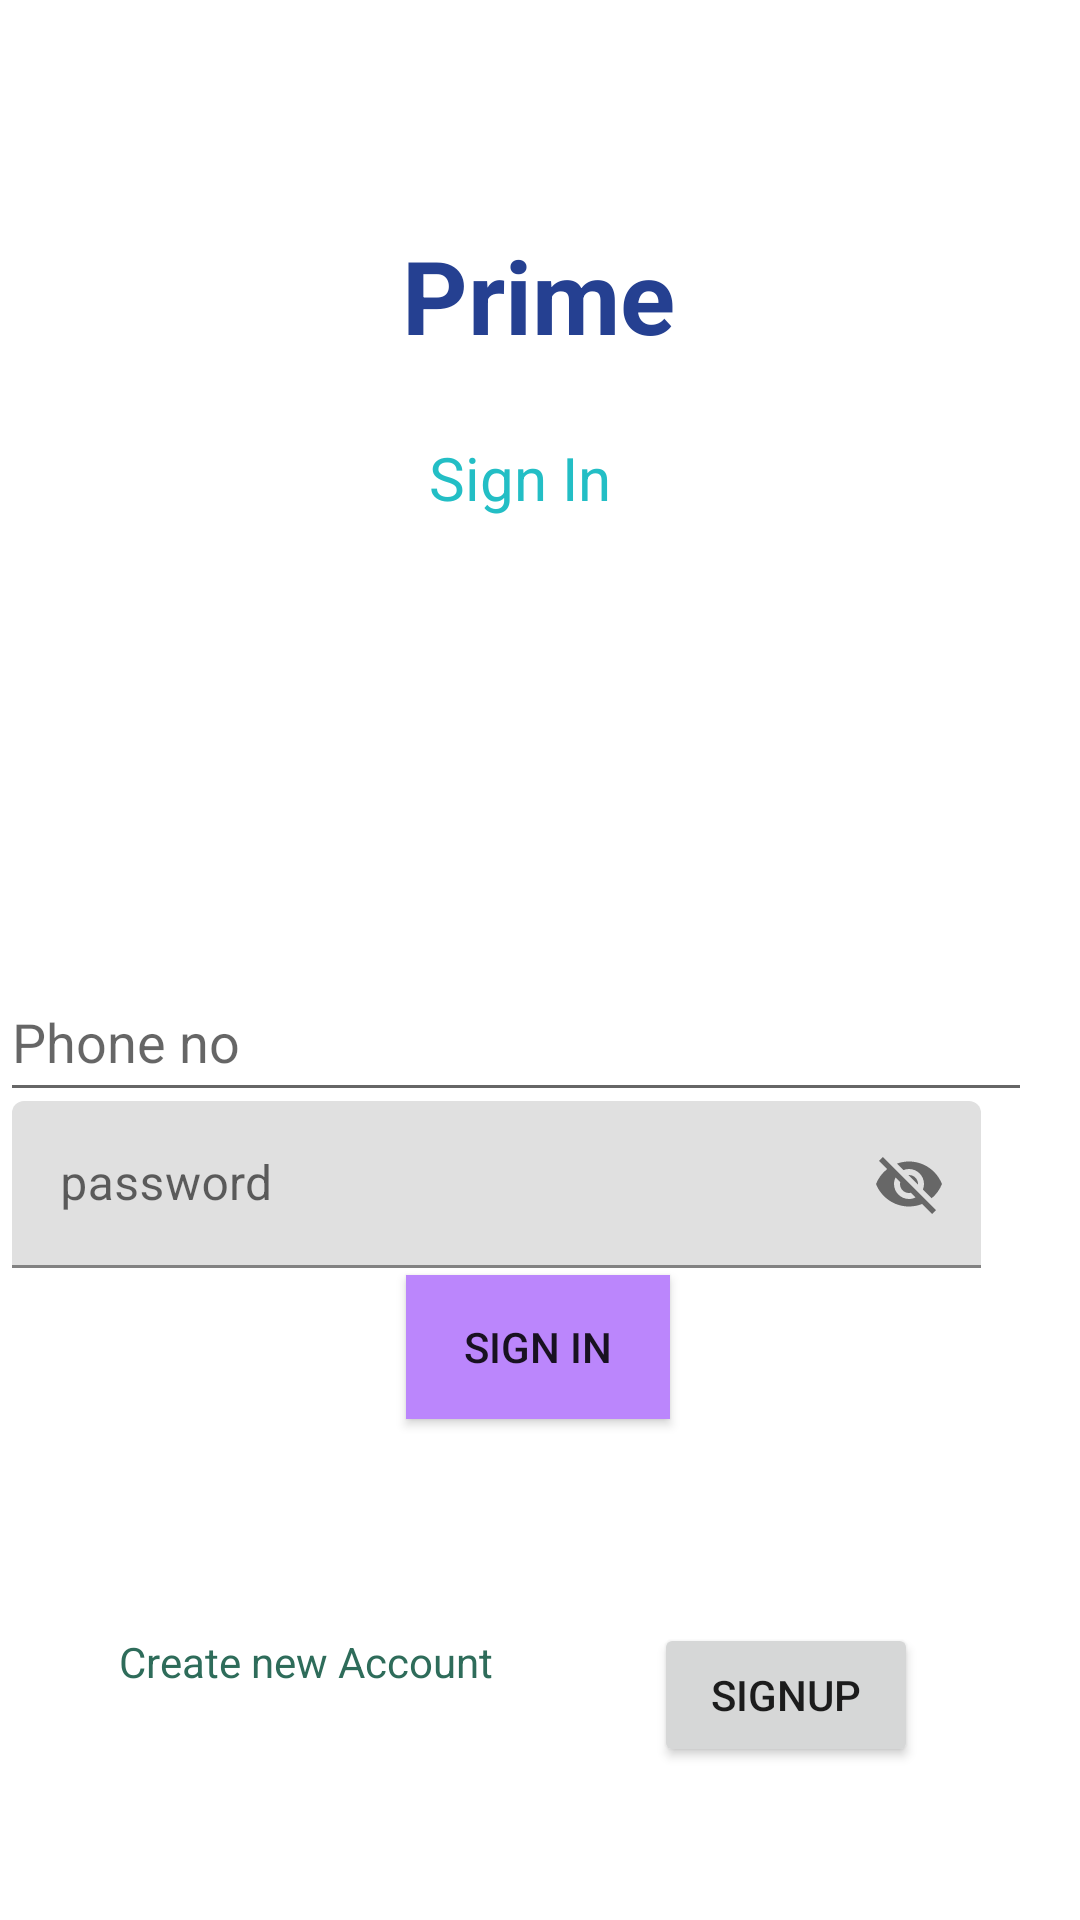

Layout XML and referenced resources for this Android screen:
<!-- AndroidManifest.xml: application theme Theme.Prime -->
<!-- res/layout/activity_main.xml -->
<?xml version="1.0" encoding="utf-8"?>
<androidx.constraintlayout.widget.ConstraintLayout xmlns:android="http://schemas.android.com/apk/res/android"
    xmlns:app="http://schemas.android.com/apk/res-auto"
    xmlns:tools="http://schemas.android.com/tools"
    android:layout_width="match_parent"
    android:layout_height="match_parent"

    tools:context=".MainActivity">
    <TextView
        android:id="@+id/textView"
        android:layout_width="wrap_content"
        android:layout_height="wrap_content"
        android:text="@string/prime"
        android:textColor="#254091"
        android:textStyle="bold"
        android:textSize="34sp"
        app:layout_constraintBottom_toBottomOf="parent"
        app:layout_constraintEnd_toEndOf="parent"
        app:layout_constraintHorizontal_bias="0.498"
        app:layout_constraintStart_toStartOf="parent"
        app:layout_constraintTop_toTopOf="parent"
        app:layout_constraintVertical_bias="0.127" />

    <Button
        android:id="@+id/varify"
        android:layout_width="wrap_content"
        android:layout_height="wrap_content"
        android:layout_marginBottom="124dp"
        android:background="@color/purple_200"
        android:onClick="SignIn"
        android:text="Sign In"
        app:layout_constraintBottom_toBottomOf="parent"
        app:layout_constraintEnd_toEndOf="parent"
        app:layout_constraintHorizontal_bias="0.498"
        app:layout_constraintStart_toStartOf="parent"
        app:layout_constraintTop_toBottomOf="@+id/textView"
        app:layout_constraintVertical_bias="0.876" />

    <TextView
        android:id="@+id/textView2"
        android:layout_width="73dp"
        android:layout_height="39dp"
        android:text="Sign In"
        android:textColor="#23BEC5"
        android:textSize="20sp"
        app:layout_constraintBottom_toTopOf="@+id/varify"
        app:layout_constraintEnd_toEndOf="parent"
        app:layout_constraintHorizontal_bias="0.498"
        app:layout_constraintStart_toStartOf="parent"
        app:layout_constraintTop_toBottomOf="@+id/textView"
        app:layout_constraintVertical_bias="0.093" />

    <EditText
        android:id="@+id/userphoneno"
        android:layout_width="344dp"
        android:layout_height="50dp"
        android:layout_marginTop="136dp"
        android:ems="10"
        android:hint="Phone no"
        android:inputType="textPersonName"
        app:layout_constraintBottom_toBottomOf="parent"
        app:layout_constraintEnd_toEndOf="parent"
        app:layout_constraintHorizontal_bias="0.0"
        app:layout_constraintStart_toStartOf="parent"
        app:layout_constraintTop_toBottomOf="@+id/textView2"
        app:layout_constraintVertical_bias="0.0" />

    <com.google.android.material.textfield.TextInputLayout
        android:id="@+id/passwordentered"
        android:layout_width="323dp"
        android:layout_height="58dp"
        android:layout_marginTop="44dp"
        android:ems="10"
        android:hint="password"
        android:inputType="textPassword"
        android:textColor="#454141"
        app:layout_constraintBottom_toTopOf="@+id/varify"
        app:layout_constraintEnd_toEndOf="parent"
        app:layout_constraintHorizontal_bias="0.109"
        app:layout_constraintStart_toStartOf="parent"
        app:layout_constraintTop_toBottomOf="@+id/editTextTextPersonName"
        app:layout_constraintVertical_bias="0.0"
        app:passwordToggleEnabled="true">

        <com.google.android.material.textfield.TextInputEditText

            android:layout_width="match_parent"
            android:layout_height="wrap_content"
            android:ems="15" />
    </com.google.android.material.textfield.TextInputLayout>

    <TextView
        android:id="@+id/create"
        android:layout_width="wrap_content"
        android:layout_height="wrap_content"
        android:text="Create new Account"
        android:textColor="#2E6C5A"
        android:textSize="14sp"
        app:layout_constraintBottom_toBottomOf="parent"
        app:layout_constraintEnd_toEndOf="parent"
        app:layout_constraintHorizontal_bias="0.169"
        app:layout_constraintStart_toStartOf="parent"
        app:layout_constraintTop_toBottomOf="@+id/varify"
        app:layout_constraintVertical_bias="0.482" />

    <Button
        android:id="@+id/button3"
        android:layout_width="wrap_content"
        android:layout_height="wrap_content"
        android:text="signup"
        android:onClick="SignUp"
        app:layout_constraintBottom_toBottomOf="parent"
        app:layout_constraintEnd_toEndOf="parent"
        app:layout_constraintHorizontal_bias="0.801"
        app:layout_constraintStart_toStartOf="parent"
        app:layout_constraintTop_toTopOf="parent"
        app:layout_constraintVertical_bias="0.914" />
</androidx.constraintlayout.widget.ConstraintLayout>
<!-- resources referenced by this layout -->
<resources>
  <string name="prime">Prime</string>
  <style name="Theme.Prime" parent="Theme.MaterialComponents.DayNight.NoActionBar">
          
          <item name="colorPrimary">@color/purple_500</item>
          <item name="colorPrimaryVariant">@color/purple_700</item>
          <item name="colorOnPrimary">@color/white</item>
          
          <item name="colorSecondary">@color/teal_200</item>
          <item name="colorSecondaryVariant">@color/teal_700</item>
          <item name="colorOnSecondary">@color/black</item>
          
          <item name="android:statusBarColor" tools:targetApi="l">?attr/colorPrimaryVariant</item>
          
      </style>
  <!-- not gathered from this repository: default colours our renderer supplied (Android Studio template values) -->
  <color name="purple_200">#FFBB86FC</color>
  <color name="purple_500">#FF6200EE</color>
  <color name="purple_700">#FF3700B3</color>
  <color name="teal_200">#FF03DAC5</color>
  <color name="teal_700">#FF018786</color>
  <color name="black">#FF000000</color>
  <color name="white">#FFFFFFFF</color>
</resources>
